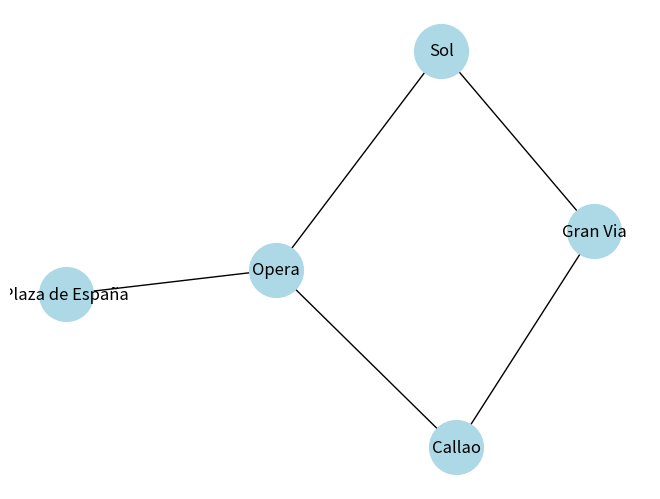

Python code for this plot:
# Programa preliminar: grafo de prueba del Metro de Madrid
# en relacion a un tutorial sobre networkx y conocimientos previos de matplotlob programa preeliminar:

import networkx as nx
import matplotlib.pyplot as plt

# crear el grafo vacío
metro = nx.Graph()

# agregar las estaciones (nodos) - solo 5 de prueba
estaciones = ["Sol", "Gran Via", "Callao", "Opera", "Plaza de España"]
metro.add_nodes_from(estaciones)

# agregar las conexiones (aristas) entre estaciones
conexiones = [
    ("Sol", "Gran Via"),
    ("Gran Via", "Callao"),
    ("Callao", "Opera"),
    ("Opera", "Plaza de España"),
    ("Sol", "Opera")  # conexión extra para simular un ciclo
]
metro.add_edges_from(conexiones)

# mostrar información básica del grafo
print("Estaciones:", metro.nodes())
print("Conexiones:", metro.edges())
print("Numero de estaciones:", metro.number_of_nodes())
print("Numero de conexiones:", metro.number_of_edges())

# dibujar el grafo
nx.draw(metro, with_labels=True, node_color="lightblue", node_size=1500)
plt.show()
